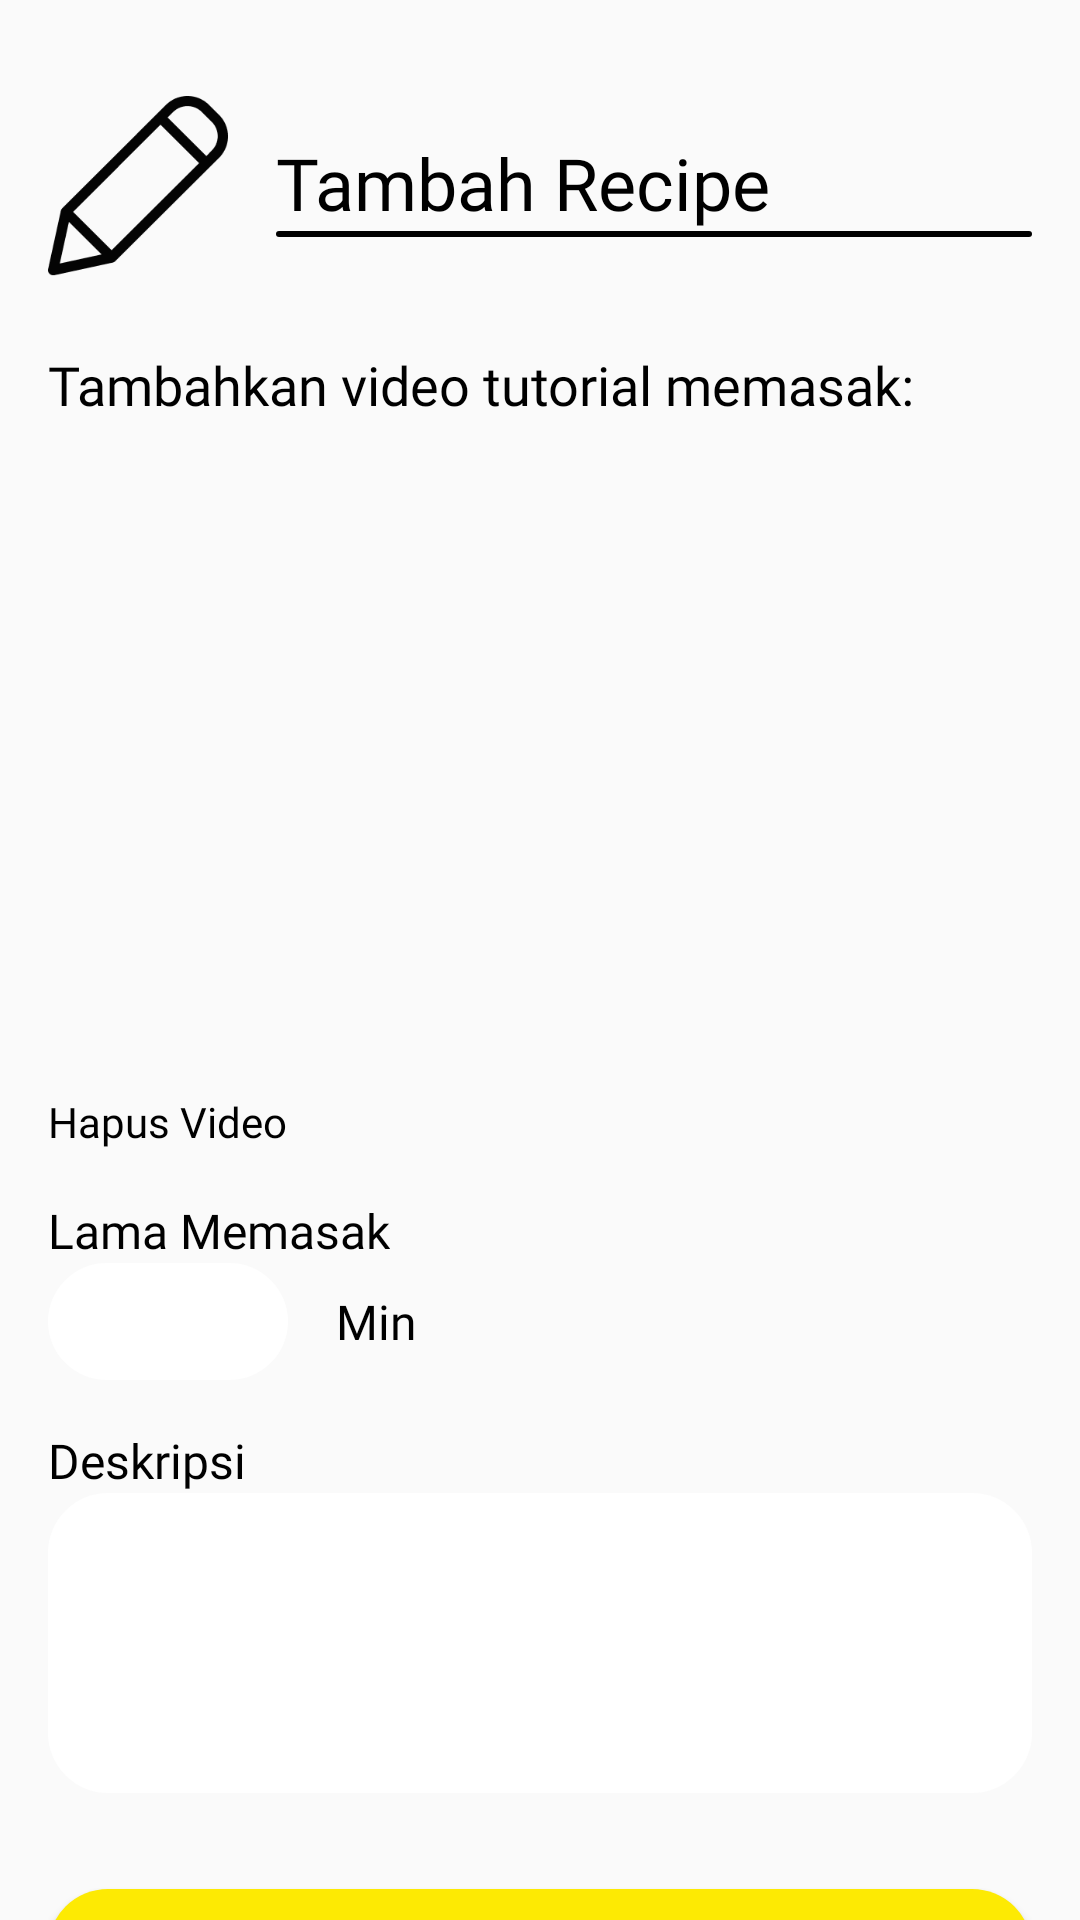

This screen was rendered from an Android layout file. Write that file and the resources it references.
<!-- AndroidManifest.xml: application theme AppTheme -->
<!-- res/layout/recipe2_fragment.xml -->
<?xml version="1.0" encoding="utf-8"?>
<androidx.core.widget.NestedScrollView
    xmlns:android="http://schemas.android.com/apk/res/android"
    android:layout_width="match_parent"
    android:layout_height="match_parent">

    <RelativeLayout
        android:layout_width="match_parent"
        android:layout_height="wrap_content">

        <RelativeLayout
            android:id="@+id/tv_recipe_title"
            android:layout_width="match_parent"
            android:layout_height="wrap_content"
            android:layout_marginLeft="16dp"
            android:layout_marginRight="16dp"
            android:layout_marginTop="32dp">

            <ImageView
                android:id="@+id/iv_food_recipe"
                android:layout_width="60dp"
                android:layout_height="60dp"
                android:background="@drawable/recipe"/>

            <RelativeLayout
                android:id="@+id/layout_recipe_title"
                android:layout_width="wrap_content"
                android:layout_height="wrap_content"
                android:layout_toRightOf="@+id/iv_food_recipe"
                android:layout_centerVertical="true"
                android:layout_marginLeft="16dp">
                <TextView
                    android:id="@+id/tv_recipe"
                    android:layout_width="wrap_content"
                    android:layout_height="wrap_content"
                    android:text="Tambah Recipe"
                    android:textSize="24sp"
                    android:textColor="@color/black"
                    android:fontFamily="@font/poppins_regular"/>

                <ImageView
                    android:layout_width="match_parent"
                    android:layout_height="2dp"
                    android:background="@drawable/separator"
                    android:layout_below="@id/tv_recipe"/>
            </RelativeLayout>
        </RelativeLayout>

        <RelativeLayout
            android:layout_width="match_parent"
            android:layout_height="wrap_content"
            android:layout_below="@+id/tv_recipe_title"
            android:layout_marginLeft="16dp"
            android:layout_marginRight="16dp"
            android:layout_marginTop="24dp">

            <TextView
                android:id="@+id/tv_tambahkanvideo"
                android:layout_width="wrap_content"
                android:layout_height="wrap_content"
                android:text="Tambahkan video tutorial memasak:"
                android:fontFamily="@font/poppins_regular"
                android:textColor="@color/black"
                android:textSize="18sp"/>

            <RelativeLayout
                android:id="@+id/layout_video"
                android:layout_width="match_parent"
                android:layout_height="wrap_content"
                android:layout_below="@+id/tv_tambahkanvideo"
                android:layout_marginTop="16dp">

                <VideoView
                    android:id="@+id/vv_recipe"
                    android:layout_width="match_parent"
                    android:layout_height="200dp"
                    android:layout_centerHorizontal="true"
                    android:visibility="invisible"/>

                <ImageButton
                    android:id="@+id/btn_add_video"
                    android:layout_width="100dp"
                    android:layout_height="100dp"
                    android:background="@drawable/ic_add_circle"
                    android:layout_centerInParent="true" />

            </RelativeLayout>

            <TextView
                android:id="@+id/tv_hapus_video_resep"
                android:layout_width="wrap_content"
                android:layout_height="wrap_content"
                android:text="Hapus Video"
                android:layout_below="@id/layout_video"
                android:layout_marginTop="8dp"
                android:textSize="14sp"
                android:fontFamily="@font/poppins_regular"
                android:textColor="@color/black"
                android:clickable="true"/>

            <TextView
                android:id="@+id/tv_lama_masak"
                android:layout_width="wrap_content"
                android:layout_height="wrap_content"
                android:text="Lama Memasak"
                android:textColor="@color/black"
                android:layout_below="@+id/tv_hapus_video_resep"
                android:fontFamily="@font/poppins_regular"
                android:textSize="16sp"
                android:layout_marginTop="16dp"/>

            <RelativeLayout
                android:id="@+id/layout_lama_masak"
                android:layout_width="match_parent"
                android:layout_height="wrap_content"
                android:layout_below="@id/tv_lama_masak">
                <EditText
                    android:id="@+id/et_lama_masak"
                    android:layout_width="80dp"
                    android:layout_height="wrap_content"
                    android:background="@drawable/bg_edittext_putih"
                    android:padding="10dp"
                    android:inputType="number"
                    android:textColor="@color/black"
                    android:fontFamily="@font/poppins_regular"
                    android:textSize="14sp"
                    android:gravity="center"/>

                <TextView
                    android:id="@+id/tv_menit"
                    android:layout_width="wrap_content"
                    android:layout_height="wrap_content"
                    android:text="Min"
                    android:textColor="@color/black"
                    android:layout_toRightOf="@+id/et_lama_masak"
                    android:fontFamily="@font/poppins_regular"
                    android:layout_centerVertical="true"
                    android:layout_marginLeft="16dp"
                    android:textSize="16sp"/>
            </RelativeLayout>

            <TextView
                android:id="@+id/tv_deskripsi"
                android:layout_width="wrap_content"
                android:layout_height="wrap_content"
                android:text="Deskripsi"
                android:textColor="@color/black"
                android:layout_below="@+id/layout_lama_masak"
                android:fontFamily="@font/poppins_regular"
                android:textSize="16sp"
                android:layout_marginTop="16dp"/>

            <EditText
                android:id="@+id/et_deskrpisi"
                android:layout_width="match_parent"
                android:layout_height="100dp"
                android:background="@drawable/bg_edittext_putih"
                android:layout_below="@id/tv_deskripsi"
                android:padding="10dp"
                android:inputType="textMultiLine"
                android:textColor="@color/black"
                android:fontFamily="@font/poppins_regular"
                android:justificationMode="inter_word"
                android:textSize="14sp"
                android:gravity="top|left"/>

            <Button
                android:id="@+id/btn_tambahkan"
                android:layout_width="match_parent"
                android:layout_height="40dp"
                android:hint="Publish"
                android:layout_below="@+id/et_deskrpisi"
                android:background="@drawable/bg_btn_yellow"
                android:textColorHint="@color/black"
                android:textSize="16sp"
                android:layout_marginTop="32dp"
                android:layout_marginBottom="32dp"/>

        </RelativeLayout>
    </RelativeLayout>

</androidx.core.widget.NestedScrollView>
<!-- resources referenced by this layout -->
<resources>
  <color name="black">#000000</color>
  <!-- drawable bg_btn_yellow (drawable-v24) -->
  <?xml version="1.0" encoding="utf-8"?>
  <shape xmlns:android="http://schemas.android.com/apk/res/android"
      android:shape="rectangle">
  
      <solid android:color="@color/yellow"></solid>
      <corners android:radius="24dp"></corners>
  </shape>
  <!-- drawable bg_edittext_putih (drawable-v24) -->
  <?xml version="1.0" encoding="utf-8"?>
  <shape xmlns:android="http://schemas.android.com/apk/res/android">
  
      <corners android:radius="20dp"></corners>
      <solid android:color="@color/white"/>
  
  </shape>
  <!-- drawable recipe: png bitmap (drawable-v24, 3908 bytes) -->
  <!-- drawable separator (drawable) -->
  <?xml version="1.0" encoding="utf-8"?>
  <shape xmlns:android="http://schemas.android.com/apk/res/android" android:shape="rectangle">
  
      <solid android:color="@color/black"></solid>
      <corners android:radius="10dp"></corners>
  </shape>
  <style name="AppTheme" parent="Theme.AppCompat.Light.NoActionBar">
          
          <item name="colorPrimary">@color/colorPrimary</item>
          <item name="colorPrimaryDark">@color/colorPrimaryDark</item>
          <item name="colorAccent">@color/colorAccent</item>
      </style>
  <color name="yellow">#FDEA03</color>
  <color name="white">#FFFFFF</color>
  <color name="colorPrimary">#57CBD4</color>
  <color name="colorPrimaryDark">#00574B</color>
  <color name="colorAccent">#D81B60</color>
</resources>
